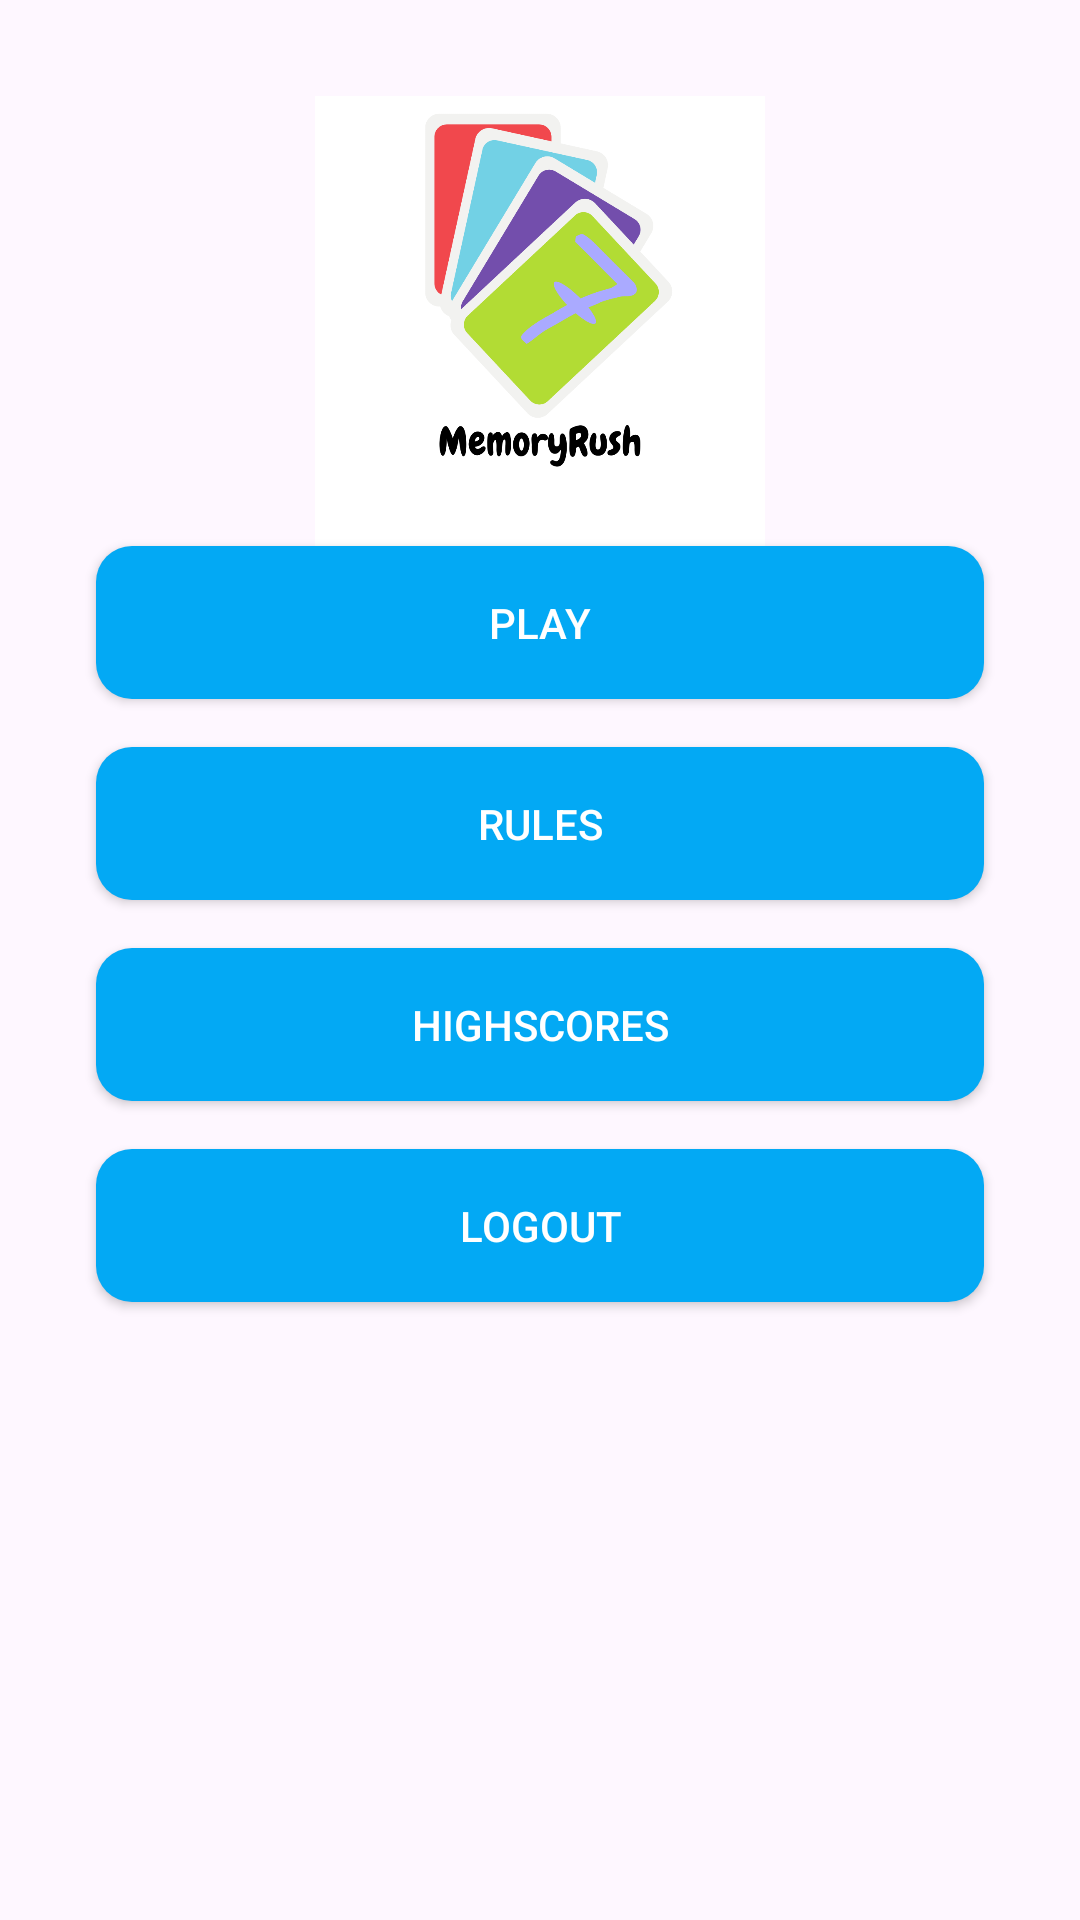

Reconstruct the res/layout file that produces this screen, plus the resources it refers to.
<!-- AndroidManifest.xml: application theme Theme.MemoryRush -->
<!-- res/layout/activity_main.xml -->
<androidx.constraintlayout.widget.ConstraintLayout xmlns:android="http://schemas.android.com/apk/res/android"
    xmlns:app="http://schemas.android.com/apk/res-auto"
    xmlns:tools="http://schemas.android.com/tools"
    android:layout_width="match_parent"
    android:layout_height="match_parent"
    tools:context=".MainActivity">

    <ImageView
        android:id="@+id/logoImageView"
        android:layout_width="150dp"
        android:layout_height="150dp"
        android:src="@drawable/logo"
        android:contentDescription="@string/app_name"
        app:layout_constraintTop_toTopOf="parent"
        app:layout_constraintStart_toStartOf="parent"
        app:layout_constraintEnd_toEndOf="parent"
        android:layout_marginTop="32dp"
        android:layout_marginBottom="32dp" />

    <Button
        android:id="@+id/playButton"
        android:layout_width="0dp"
        android:layout_height="wrap_content"
        android:text="@string/play"
        android:background="@drawable/rounded_button"
        android:textColor="@color/buttonTextColor"
        android:padding="16dp"
        app:layout_constraintTop_toBottomOf="@+id/logoImageView"
        app:layout_constraintStart_toStartOf="parent"
        app:layout_constraintEnd_toEndOf="parent"
        android:layout_marginHorizontal="32dp" />

    <Button
        android:id="@+id/rulesButton"
        android:layout_width="0dp"
        android:layout_height="wrap_content"
        android:text="@string/rules"
        android:background="@drawable/rounded_button"
        android:textColor="@color/buttonTextColor"
        android:padding="16dp"
        app:layout_constraintTop_toBottomOf="@+id/playButton"
        app:layout_constraintStart_toStartOf="parent"
        app:layout_constraintEnd_toEndOf="parent"
        android:layout_marginHorizontal="32dp"
        android:layout_marginTop="16dp" />

    <Button
        android:id="@+id/highscoreButton"
        android:layout_width="0dp"
        android:layout_height="wrap_content"
        android:text="@string/Highscores"
        android:background="@drawable/rounded_button"
        android:textColor="@color/buttonTextColor"
        android:padding="16dp"
        app:layout_constraintTop_toBottomOf="@+id/rulesButton"
        app:layout_constraintStart_toStartOf="parent"
        app:layout_constraintEnd_toEndOf="parent"
        android:layout_marginHorizontal="32dp"
        android:layout_marginTop="16dp" />

    <Button
        android:id="@+id/logoutButton"
        android:layout_width="0dp"
        android:layout_height="wrap_content"
        android:text="@string/logout"
        android:background="@drawable/rounded_button"
        android:textColor="@color/buttonTextColor"
        android:padding="16dp"
        app:layout_constraintTop_toBottomOf="@+id/highscoreButton"
        app:layout_constraintStart_toStartOf="parent"
        app:layout_constraintEnd_toEndOf="parent"
        android:layout_marginHorizontal="32dp"
        android:layout_marginTop="16dp" />

</androidx.constraintlayout.widget.ConstraintLayout>
<!-- resources referenced by this layout -->
<resources>
  <color name="buttonTextColor">#FFFFFF</color>
  <!-- drawable logo: png bitmap (drawable, 72176 bytes) -->
  <!-- drawable rounded_button (drawable) -->
  <shape xmlns:android="http://schemas.android.com/apk/res/android" android:shape="rectangle">
      <corners android:radius="12dp"/>
      <solid android:color="@color/buttonBackground"/>
  </shape>
  <string name="Highscores">Highscores</string>
  <string name="app_name">MemoryRush</string>
  <string name="logout">Logout</string>
  <string name="play">Play</string>
  <string name="rules">Rules</string>
  <style name="Theme.MemoryRush" parent="Base.Theme.MemoryRush" />
  <color name="buttonBackground">#03A9F4</color>
  <style name="Base.Theme.MemoryRush" parent="Theme.Material3.DayNight.NoActionBar">
      </style>
</resources>
